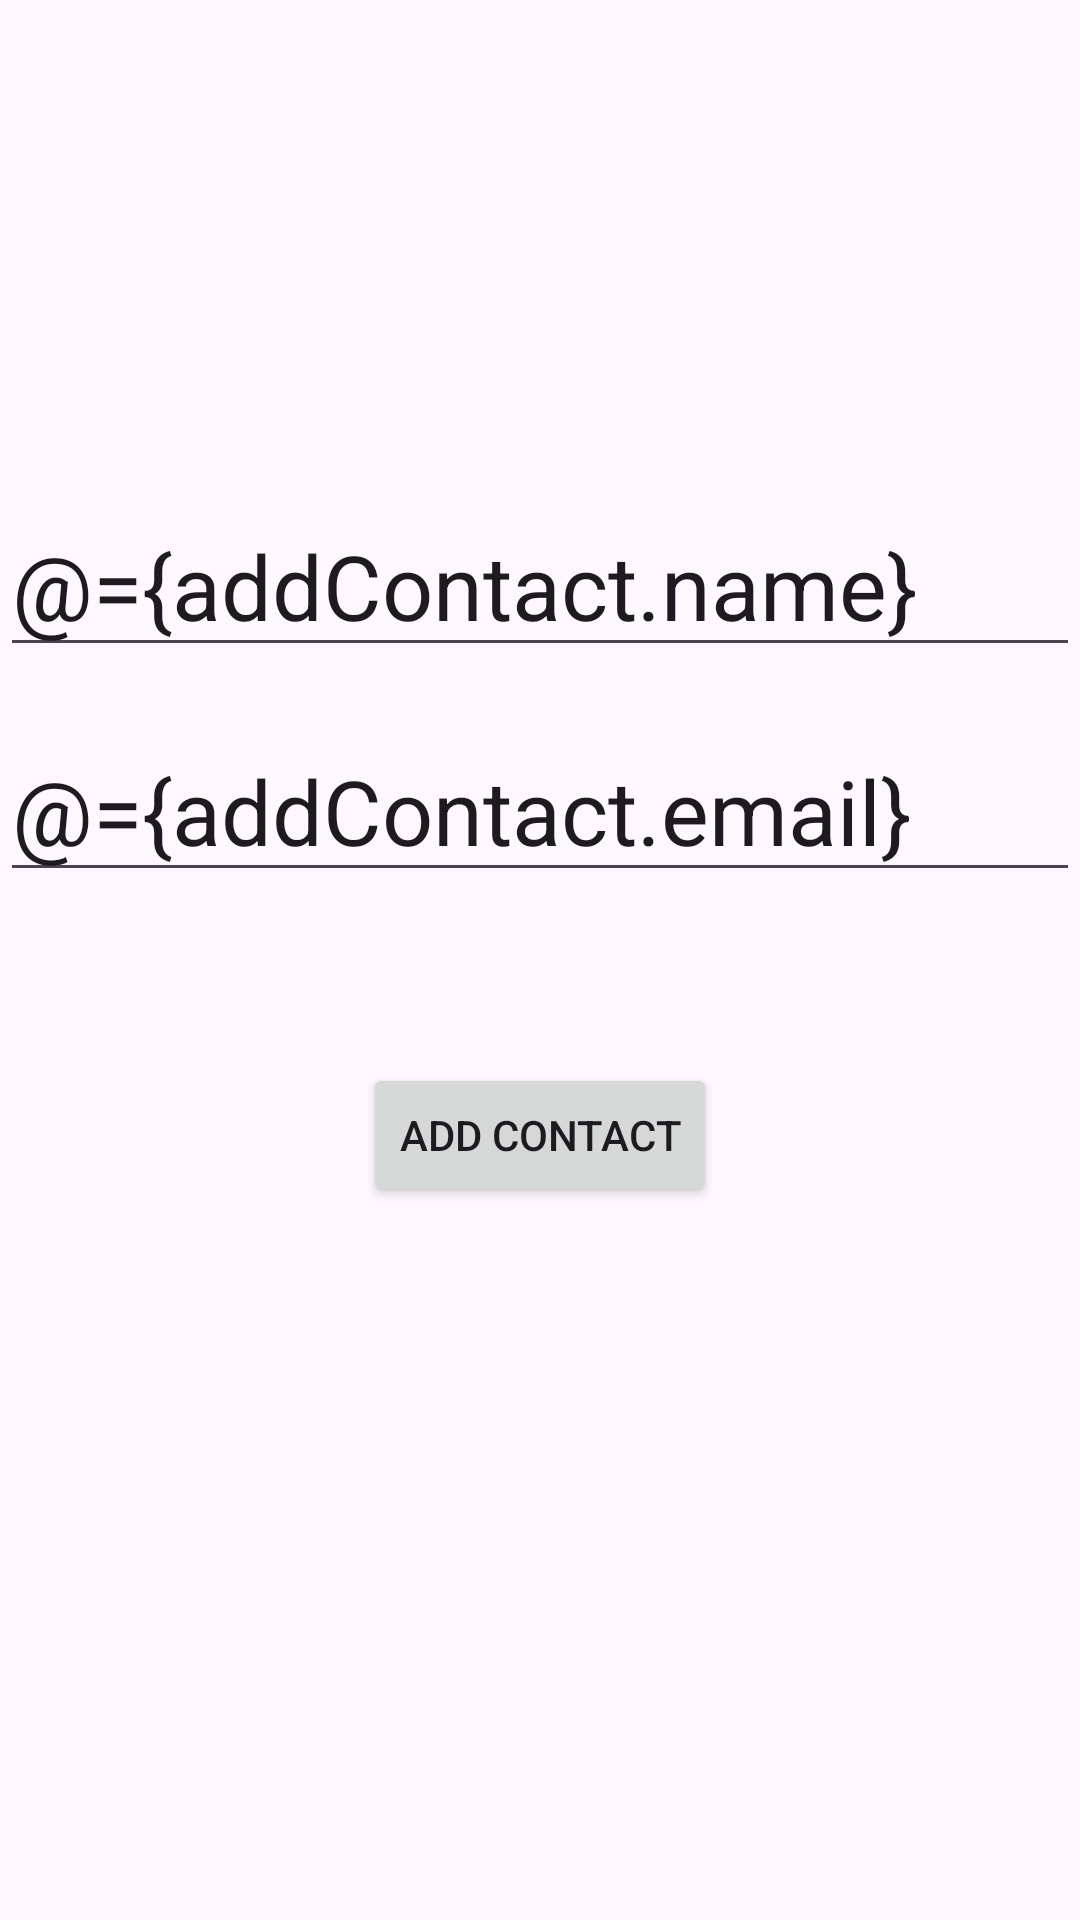

This screen was rendered from an Android layout file. Write that file and the resources it references.
<!-- AndroidManifest.xml: application theme Theme.ContactManagerAppMVVM -->
<!-- res/layout/activity_add_new_contacts.xml -->
<?xml version="1.0" encoding="utf-8"?>
<layout xmlns:android="http://schemas.android.com/apk/res/android"
    xmlns:app="http://schemas.android.com/apk/res-auto"
    xmlns:tools="http://schemas.android.com/tools">
    
    
    <data>
        <variable
            name="addContact"
            type="com.mycode.contactmanagerappmvvm.Contacts" />
        <variable
            name="clickHandler"
            type="com.mycode.contactmanagerappmvvm.AddNewContactClickHandler" />
    </data>
        

    <androidx.constraintlayout.widget.ConstraintLayout
        android:layout_width="match_parent"
        android:layout_height="match_parent"
        tools:context=".AddNewContacts">


        <EditText
            android:text="@={addContact.name}"
            android:id="@+id/editText"
            android:layout_width="match_parent"
            android:layout_height="wrap_content"
            android:layout_marginTop="165dp"
            android:hint="Enter name"
            android:textSize="30dp"
            app:layout_constraintStart_toStartOf="parent"
            app:layout_constraintTop_toTopOf="parent" />

        <EditText
            android:text="@={addContact.email}"
            android:id="@+id/editText2"
            android:layout_width="match_parent"
            android:layout_height="wrap_content"
            android:layout_marginTop="240dp"
            android:hint="Enter Email"
            android:inputType="textEmailAddress"
            android:textSize="30dp"
            app:layout_constraintStart_toStartOf="parent"
            app:layout_constraintTop_toTopOf="parent" />

        <Button
            android:onClick="@{clickHandler::onSubmitBtnClicked}"
            android:id="@+id/button"
            android:layout_width="wrap_content"
            android:layout_height="wrap_content"
            android:layout_marginStart="121dp"
            android:layout_marginTop="57dp"
            android:text="Add contact"
            app:layout_constraintStart_toStartOf="@+id/editText2"
            app:layout_constraintTop_toBottomOf="@+id/editText2" />

    </androidx.constraintlayout.widget.ConstraintLayout>
</layout>
<!-- resources referenced by this layout -->
<resources>
  <style name="Theme.ContactManagerAppMVVM" parent="Base.Theme.ContactManagerAppMVVM" />
  <style name="Base.Theme.ContactManagerAppMVVM" parent="Theme.Material3.DayNight.NoActionBar">
          
          
      </style>
</resources>
